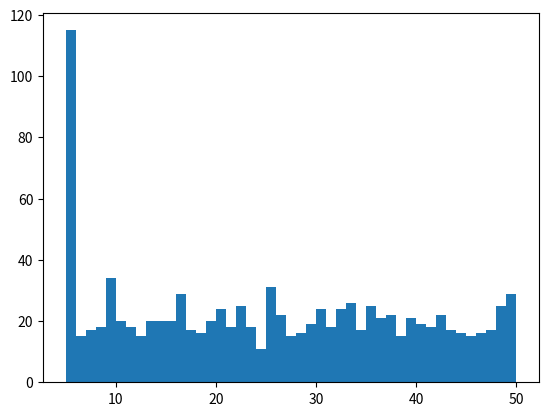

The script that saved this image: (Note: this script raises an exception after producing the figure.)
import numpy as np
from scipy.special import factorial, gammaln
from scipy.stats import rv_discrete
import time


class Borel(rv_discrete):

    def __init__(self):

        super().__init__(a=1)

    def _pmf(self, k, mu_xt):

        x = mu_xt * k
        prob = np.exp(- x)
        prob *= x ** (k - 1)
        prob /= factorial(k)

        return

    # def _pmf(self, k, mu_xt):

    #    return np.exp(self.logpmf(k, mu_xt))

    def logpmf(self, k, mu_xt):

        x = k * mu_xt
        k_factorial = gammaln(k + 1)
        log_prob = - x + (k - 1) * (np.log(k) + np.log(mu_xt)) - k_factorial

        return log_prob


class GeneralizedPoisson(rv_discrete):

    def _pmf(self, k, mu, mu_xt):

        prob = mu * (mu + k * mu_xt) ** (k - 1) / factorial(k)
        prob *= np.exp(-k * mu_xt - mu)

        return prob


if __name__ == '__main__':

    import matplotlib.pyplot as plt

    n_pixels = 3
    n_photons = 1000

    mu = np.array([1])[0]
    mu_xt = np.linspace(0.0001, 1, num=n_pixels, endpoint=False)
    borel = Borel()

    t0 = time.time()

    data = borel.rvs(mu_xt=mu_xt, size=(n_photons, len(mu_xt))).T

    print(time.time() - t0)

    t0 = time.time()

    for i in range(n_pixels):

        borel.rvs(mu_xt[i], size=(n_photons, ))

    print(time.time() - t0)

    bins = np.arange(data.min(), data.max() + 1, 1)

    plt.figure()

    for i, m in enumerate(mu_xt):
        label = '$\mu_{XT} =$' + ' {}'.format(m)

        plt.hist(data[i], bins=bins, normed=True, alpha=0.3,
                 label=label)

        mean = np.mean(data[i])
        label += '\n Mean : {}'.format(mean)
        plt.axvline(mean, label=label)
        # plt.plot(bins, borel.pmf(bins, mu_xt=mu_xt[i]))
        # plt.plot(bins, np.exp(borel.logpmf(bins, mu_xt=mu_xt[i])))

    plt.legend(loc='best')

    generalized_poisson = GeneralizedPoisson()
    data = generalized_poisson.rvs(mu=mu,
                                   mu_xt=mu_xt, size=(n_photons, len(mu_xt)))

    bins = np.arange(data.min(), data.max() + 1, 1)

    plt.figure()

    for i, m in enumerate(mu_xt):

        label = '$\mu_{XT} =$' + ' {}'.format(m)
        plt.hist(data[:, i], bins=bins, normed=True, alpha=0.3,
                     label=label)
        mean = np.mean(data[:, i])
        label += '\n Mean : {}'.format(mean)
        plt.axvline(mean, label=label)
        # plt.plot(bins, generalized_poisson.pmf(bins, mu=mu, mu_xt=mu_xt[0]))
    # plt.plot(bins, np.exp(borel.logpmf(bins, mu_xt=mu_xt)))

    plt.legend()
    plt.show()

